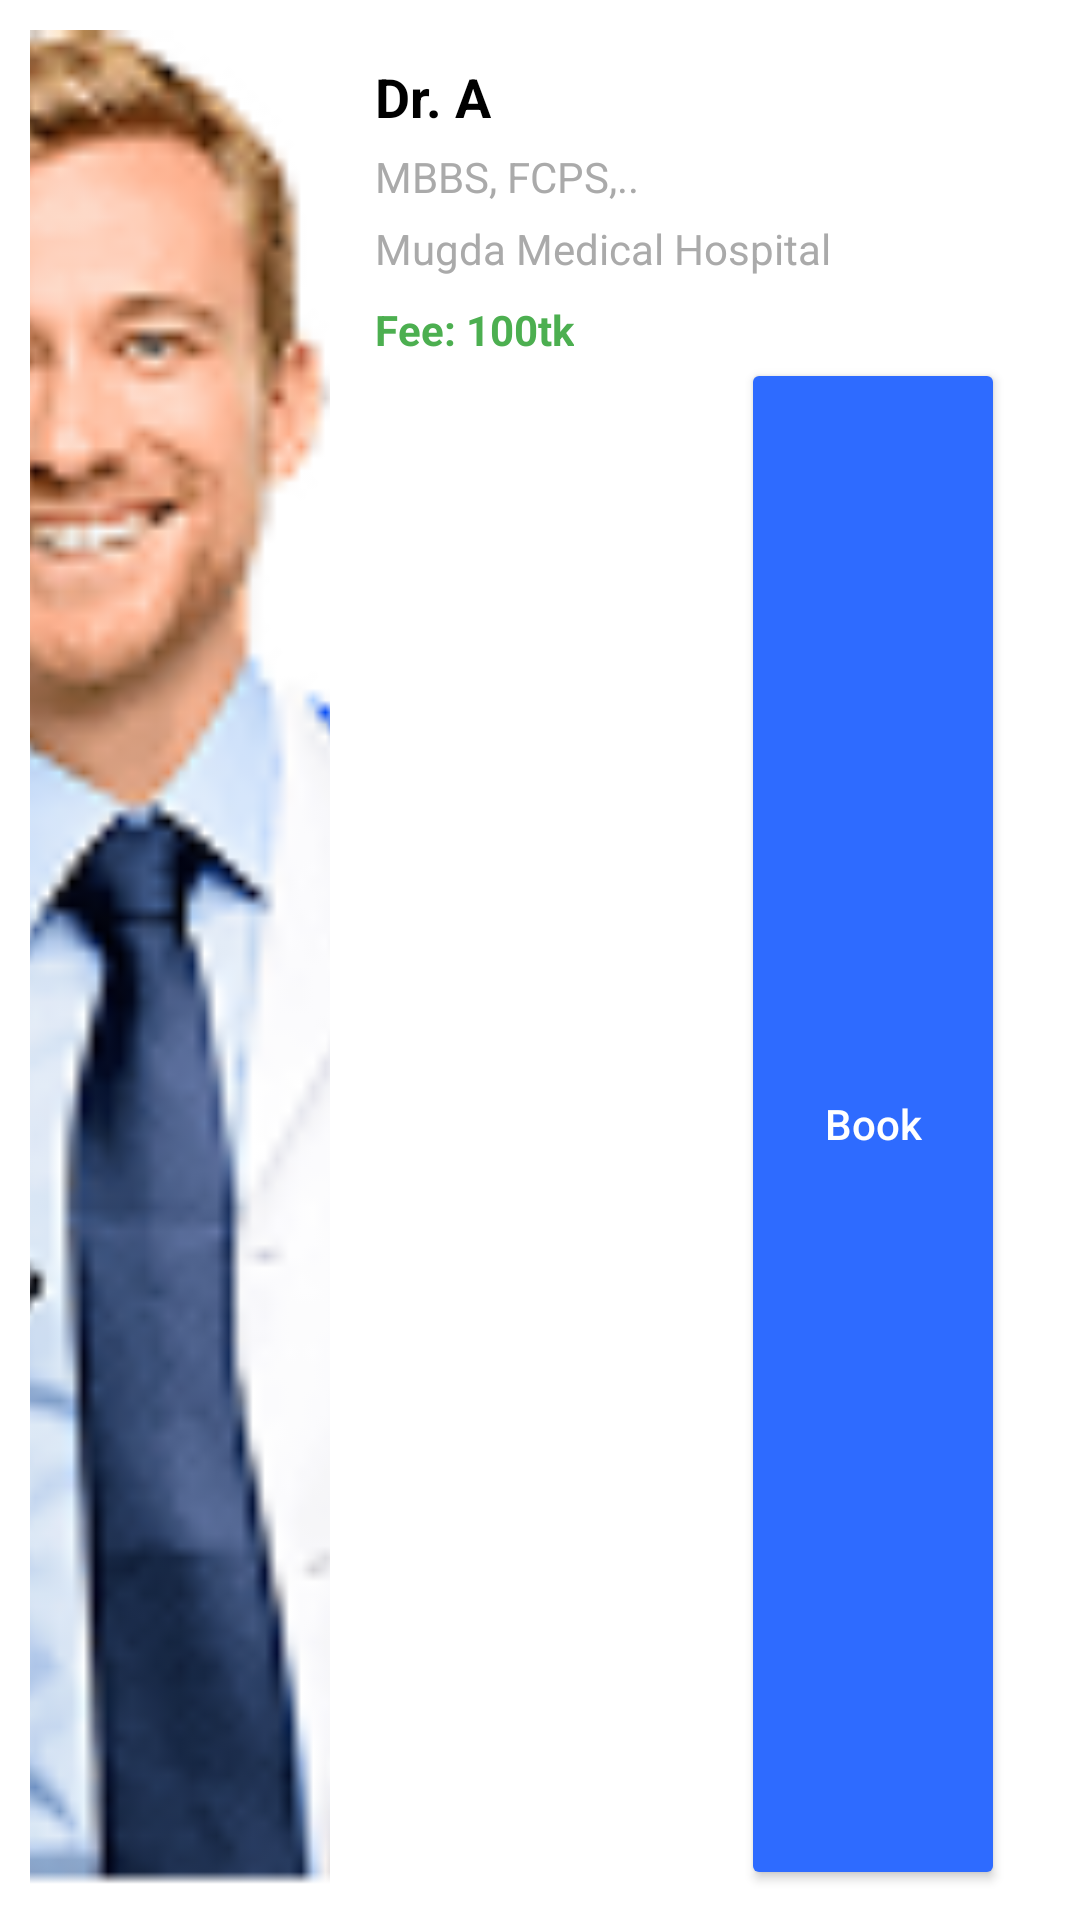

This screen was rendered from an Android layout file. Write that file and the resources it references.
<!-- AndroidManifest.xml: application theme Theme.DocTalk -->
<!-- res/layout/doctor_item.xml -->
<RelativeLayout
    xmlns:android="http://schemas.android.com/apk/res/android"
    android:layout_width="match_parent"
    android:layout_height="180dp"
    android:padding="10dp"
    android:elevation="4dp"
    android:background="@color/white">

    
    <ImageView
        android:id="@+id/ivDoctorImage"
        android:layout_width="100dp"
        android:layout_height="match_parent"
        android:scaleType="centerCrop"
        android:src="@drawable/banner_doctor" />

    
    <TextView
        android:id="@+id/tvDoctorName"
        android:layout_width="wrap_content"
        android:layout_height="wrap_content"
        android:layout_toEndOf="@id/ivDoctorImage"
        android:layout_marginStart="15dp"
        android:text="Dr. A"
        android:textSize="18sp"
        android:textStyle="bold"
        android:textColor="@android:color/black"
        android:layout_alignParentTop="true"
        android:layout_marginTop="10dp"/>

    
    <TextView
        android:id="@+id/tvSpecialization"
        android:layout_width="wrap_content"
        android:layout_height="wrap_content"
        android:layout_below="@id/tvDoctorName"
        android:layout_toEndOf="@id/ivDoctorImage"
        android:layout_marginStart="15dp"
        android:text="MBBS, FCPS,.."
        android:textSize="14sp"
        android:textColor="@android:color/darker_gray"
        android:layout_marginTop="5dp"/>

    
    <TextView
        android:id="@+id/tvHospitalName"
        android:layout_width="wrap_content"
        android:layout_height="wrap_content"
        android:layout_below="@id/tvSpecialization"
        android:layout_toEndOf="@id/ivDoctorImage"
        android:layout_marginStart="15dp"
        android:text="Mugda Medical Hospital"
        android:textSize="14sp"
        android:textColor="@android:color/darker_gray"
        android:layout_marginTop="5dp"/>

    
    <TextView
        android:id="@+id/tvFee"
        android:layout_width="wrap_content"
        android:layout_height="wrap_content"
        android:text="Fee: 100tk"
        android:textColor="#4CAF50"
        android:textSize="14sp"
        android:textStyle="bold"
        android:layout_toEndOf="@id/ivDoctorImage"
        android:layout_below="@id/tvHospitalName"
        android:layout_marginStart="15dp"
        android:layout_marginTop="8dp"/>
    
    <Button
        android:id="@+id/btnBook"
        android:layout_width="wrap_content"
        android:layout_height="wrap_content"
        android:text="Book"
        android:textAllCaps="false"
        android:backgroundTint="@color/banner_blue"
        android:textColor="@android:color/white"
        android:layout_alignParentBottom="true"
        android:layout_alignParentEnd="true"
        android:layout_below="@id/tvFee"
        android:layout_marginEnd="15dp"
        />

</RelativeLayout>
<!-- resources referenced by this layout -->
<resources>
  <color name="banner_blue">#2E6BFF</color>
  <color name="white">#FFFFFFFF</color>
  <!-- drawable banner_doctor: png bitmap (drawable, 30454 bytes) -->
  <style name="Theme.DocTalk" parent="Base.Theme.DocTalk" />
  <style name="Base.Theme.DocTalk" parent="Theme.Material3.Light.NoActionBar">
          <item name="android:statusBarColor">@color/white</item>
          <item name="android:windowLightStatusBar">true</item>
      </style>
</resources>
